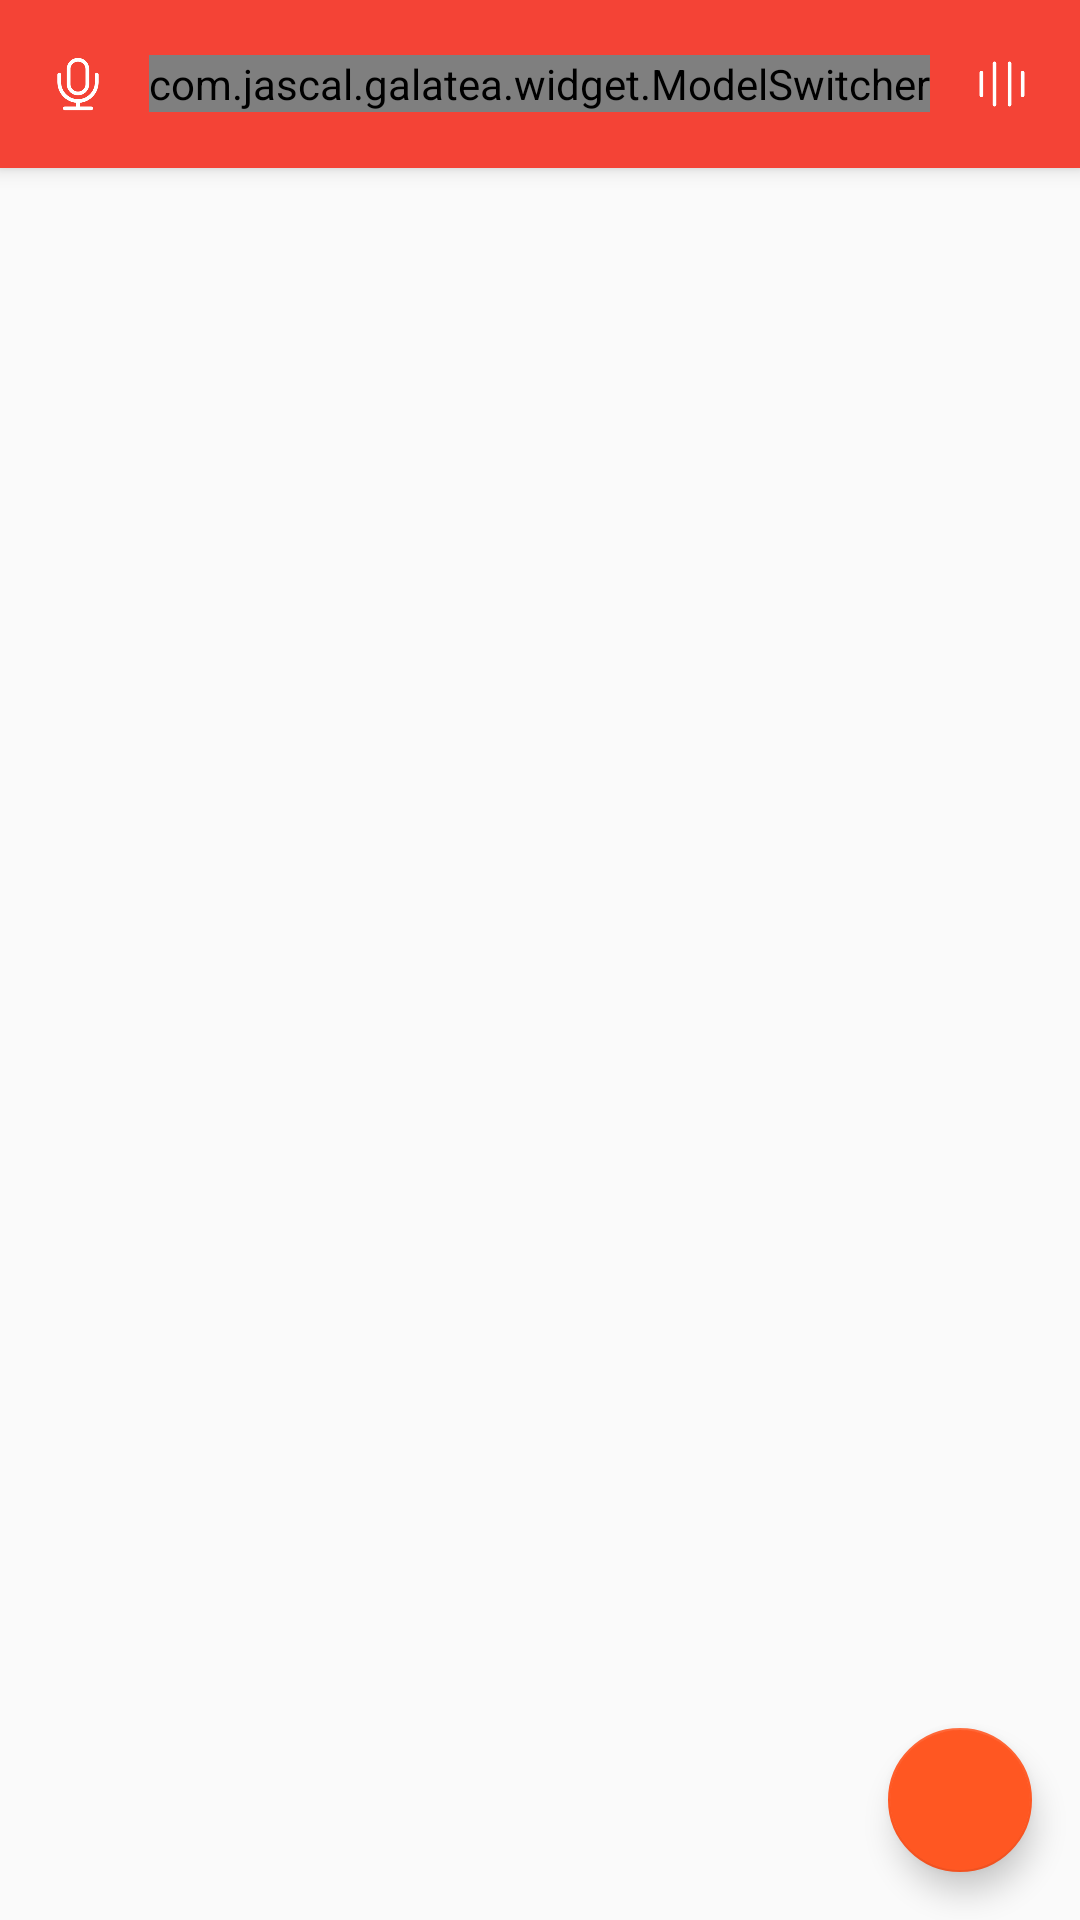

Produce the Android XML layout that renders to this screen, including the resource entries it uses.
<!-- AndroidManifest.xml: application theme AppTheme -->
<!-- res/layout/fragment_discover.xml -->
<?xml version="1.0" encoding="utf-8"?>
<android.support.design.widget.CoordinatorLayout xmlns:android="http://schemas.android.com/apk/res/android"
    xmlns:app="http://schemas.android.com/apk/res-auto"
    android:layout_width="match_parent"
    android:layout_height="match_parent">

    <android.support.design.widget.AppBarLayout
        android:layout_width="match_parent"
        android:layout_height="wrap_content">

        <android.support.v7.widget.Toolbar
            android:id="@+id/toolbar"
            android:layout_width="match_parent"
            android:layout_height="wrap_content"
            android:background="?attr/colorPrimary"
            android:minHeight="?attr/actionBarSize"
            app:contentInsetStart="0dp"
            app:popupTheme="@style/ThemeOverlay.AppCompat.Light"
            app:title=""
            app:titleTextColor="?attr/colorTitleText">

            <RelativeLayout
                android:layout_width="match_parent"
                android:layout_height="?attr/actionBarSize">

                <ImageView
                    android:id="@+id/record"
                    android:layout_width="@dimen/toolbar_icon_size"
                    android:layout_height="@dimen/toolbar_icon_size"
                    android:layout_alignParentStart="true"
                    android:layout_centerVertical="true"
                    android:layout_marginStart="16dp"
                    android:src="@mipmap/ic_record" />

                <com.jascal.galatea.widget.ModelSwitcher
                    android:id="@+id/switcher"
                    android:layout_width="wrap_content"
                    android:layout_height="wrap_content"
                    android:layout_centerInParent="true"
                    android:gravity="center"
                    app:colorHint="@color/colorPureWrite"
                    app:colorSelected="@color/colorPrimary"
                    app:firstLabel="@string/discover"
                    app:secondLabel="@string/local"
                    app:textColorHint="@color/colorSecondaryText"
                    app:textColorSelected="@color/colorPureWrite"
                    app:textSize="16sp" />

                <ImageView
                    android:id="@+id/player"
                    android:layout_width="@dimen/toolbar_icon_size"
                    android:layout_height="@dimen/toolbar_icon_size"
                    android:layout_alignParentEnd="true"
                    android:layout_centerVertical="true"
                    android:layout_marginEnd="16dp"
                    android:src="@mipmap/ic_player" />
            </RelativeLayout>
        </android.support.v7.widget.Toolbar>
    </android.support.design.widget.AppBarLayout>

    <android.support.v4.widget.NestedScrollView
        android:layout_width="match_parent"
        android:layout_height="match_parent"
        app:layout_behavior="@string/appbar_scrolling_view_behavior">

        <android.support.v7.widget.RecyclerView
            android:id="@+id/recycler"
            android:layout_width="match_parent"
            android:layout_height="wrap_content" />
    </android.support.v4.widget.NestedScrollView>

    <android.support.design.widget.FloatingActionButton
        android:layout_gravity="bottom|end"
        android:id="@+id/reflash"
        android:layout_margin="16dp"
        android:layout_width="48dp"
        android:layout_height="48dp" />
</android.support.design.widget.CoordinatorLayout>
<!-- resources referenced by this layout -->
<resources>
  <color name="colorPrimary">#F44336</color>
  <color name="colorPureWrite">#ffffff</color>
  <color name="colorSecondaryText">#757575</color>
  <dimen name="toolbar_icon_size">20dp</dimen>
  <!-- mipmap ic_player: png bitmap (mipmap-xhdpi, 2663 bytes) -->
  <!-- mipmap ic_record: png bitmap (mipmap-xhdpi, 6415 bytes) -->
  <string name="discover">发现</string>
  <string name="local">本地</string>
  <style name="AppTheme" parent="Theme.AppCompat.Light.NoActionBar">
          
          <item name="colorPrimary">@color/colorPrimary</item>
          <item name="colorPrimaryDark">@color/colorPrimaryDark</item>
          <item name="colorAccent">@color/colorAccent</item>
          <item name="colorTitleText">@color/colorPureWrite</item>
      </style>
  <color name="colorPrimaryDark">#D32F2F</color>
  <color name="colorAccent">#FF5722</color>
</resources>
